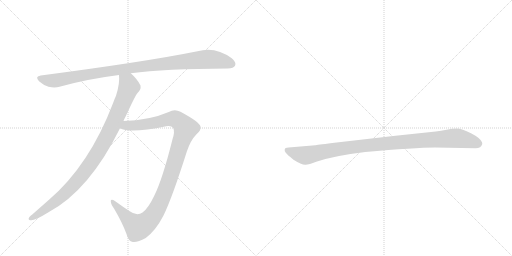
t = 0.00 s
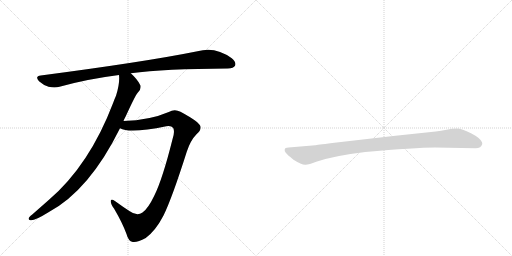
t = 3.30 s
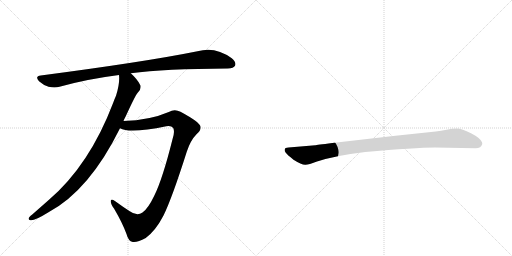
t = 3.53 s
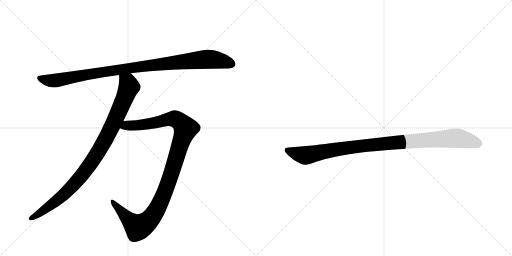
t = 3.75 s
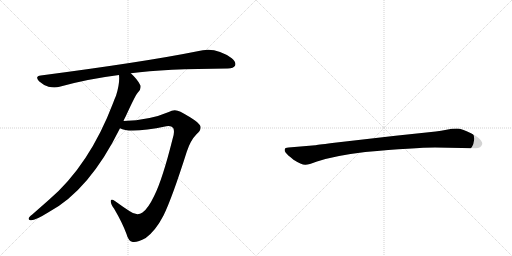
t = 3.97 s
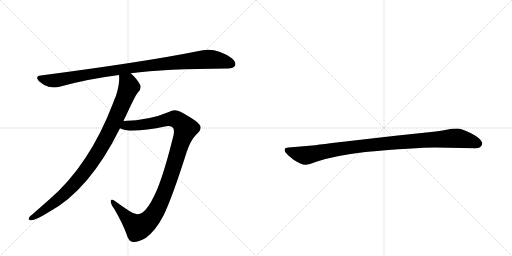
t = 4.47 s

The animated SVG that drew these frames (rendered in a browser with its animation timeline set to each time). Animation: 4 CSS @keyframes rules; one cycle of 4.47 s.

<svg version="1.1" viewBox="0 0 2048 1024" xmlns="http://www.w3.org/2000/svg">
  <g stroke="lightgray" stroke-dasharray="1,1" stroke-width="1" transform="scale(4, 4)">
    <line x1="0" y1="0" x2="256" y2="256"></line>
    <line x1="256" y1="0" x2="0" y2="256"></line>
    <line x1="128" y1="0" x2="128" y2="256"></line>
    <line x1="0" y1="128" x2="256" y2="128"></line>
    <line x1="256" y1="0" x2="512" y2="256"></line>
    <line x1="512" y1="0" x2="256" y2="256"></line>
    <line x1="384" y1="0" x2="384" y2="256"></line>
    <line x1="256" y1="128" x2="512" y2="128"></line>
  </g>
<g transform="scale(1, -1) translate(0, -850)">
   <style type="text/css">
    @keyframes keyframes0 {
      from {
       stroke: black;
       stroke-dashoffset: 1031;
       stroke-width: 128;
       }
       77% {
       animation-timing-function: step-end;
       stroke: black;
       stroke-dashoffset: 0;
       stroke-width: 128;
       }
       to {
       stroke: black;
       stroke-width: 1024;
       }
       }
       #make-me-a-hanzi-animation-0 {
         animation: keyframes0 1.089030s both;
         animation-delay: 0.000000s;
         animation-timing-function: linear;
       }
    @keyframes keyframes1 {
      from {
       stroke: black;
       stroke-dashoffset: 978;
       stroke-width: 128;
       }
       76% {
       animation-timing-function: step-end;
       stroke: black;
       stroke-dashoffset: 0;
       stroke-width: 128;
       }
       to {
       stroke: black;
       stroke-width: 1024;
       }
       }
       #make-me-a-hanzi-animation-1 {
         animation: keyframes1 1.045898s both;
         animation-delay: 1.089030s;
         animation-timing-function: linear;
       }
    @keyframes keyframes2 {
      from {
       stroke: black;
       stroke-dashoffset: 1128;
       stroke-width: 128;
       }
       79% {
       animation-timing-function: step-end;
       stroke: black;
       stroke-dashoffset: 0;
       stroke-width: 128;
       }
       to {
       stroke: black;
       stroke-width: 1024;
       }
       }
       #make-me-a-hanzi-animation-2 {
         animation: keyframes2 1.167969s both;
         animation-delay: 2.134928s;
         animation-timing-function: linear;
       }
    @keyframes keyframes3 {
      from {
       stroke: black;
       stroke-dashoffset: 1030;
       stroke-width: 128;
       }
       77% {
       animation-timing-function: step-end;
       stroke: black;
       stroke-dashoffset: 0;
       stroke-width: 128;
       }
       to {
       stroke: black;
       stroke-width: 1024;
       }
       }
       #make-me-a-hanzi-animation-3 {
         animation: keyframes3 1.088216s both;
         animation-delay: 3.302897s;
         animation-timing-function: linear;
       }
</style>
<path d="M 523 557 Q 659 575 911 576 Q 935 577 940 587 Q 947 600 927 617 Q 861 666 790 645 Q 582 603 163 548 Q 138 545 156 525 Q 174 509 194 503 Q 219 497 238 503 Q 349 534 476 550 L 523 557 Z" fill="lightgray"></path> 
<path d="M 494 366 Q 498 376 503 385 Q 540 466 550 478 Q 565 491 562 508 Q 550 533 523 557 C 502 578 475 580 476 550 Q 480 517 464 467 Q 458 454 452 437 Q 358 190 196 51 L 129 -8 Q 122 -12 117 -19 Q 110 -29 122 -31 Q 138 -34 194 1 Q 357 88 480 337 L 494 366 Z" fill="lightgray"></path> 
<path d="M 480 337 Q 519 315 665 345 Q 684 349 693 338 Q 700 323 690 293 Q 650 133 617 67 Q 592 15 570 0 Q 548 -16 519 5 Q 494 21 461 45 Q 445 55 443 47 Q 442 35 456 16 Q 490 -42 506 -86 Q 513 -114 531 -118 Q 549 -121 583 -102 Q 623 -72 654 -12 Q 688 57 747 243 Q 762 289 786 313 Q 805 328 802 344 Q 798 362 722 403 Q 698 416 675 402 Q 599 369 494 366 C 464 365 451 345 480 337 Z" fill="lightgray"></path> 
<path d="M 1740 260 L 1902 257 Q 1925 257 1929 274 Q 1929 279 1928 281 Q 1921 298 1884 317 Q 1847 336 1828 336 Q 1808 336 1786 331 Q 1764 326 1743 324 L 1582 307 L 1329 278 Q 1265 270 1261 269 L 1154 260 Q 1140 259 1139 253 Q 1137 246 1143 239 Q 1148 232 1174 211 Q 1207 190 1222 191 Q 1236 191 1265 203 Q 1335 227 1461 242 Q 1660 260 1740 260 Z" fill="lightgray"></path> 
      <clipPath id="make-me-a-hanzi-clip-0">
      <path d="M 523 557 Q 659 575 911 576 Q 935 577 940 587 Q 947 600 927 617 Q 861 666 790 645 Q 582 603 163 548 Q 138 545 156 525 Q 174 509 194 503 Q 219 497 238 503 Q 349 534 476 550 L 523 557 Z" fill="lightgray"></path>
      </clipPath>
      <path clip-path="url(#make-me-a-hanzi-clip-0)" d="M 160 536 L 226 528 L 524 579 L 818 613 L 877 609 L 926 594 " fill="none" id="make-me-a-hanzi-animation-0" stroke-dasharray="903 1806" stroke-linecap="round"></path>

      <clipPath id="make-me-a-hanzi-clip-1">
      <path d="M 494 366 Q 498 376 503 385 Q 540 466 550 478 Q 565 491 562 508 Q 550 533 523 557 C 502 578 475 580 476 550 Q 480 517 464 467 Q 458 454 452 437 Q 358 190 196 51 L 129 -8 Q 122 -12 117 -19 Q 110 -29 122 -31 Q 138 -34 194 1 Q 357 88 480 337 L 494 366 Z" fill="lightgray"></path>
      </clipPath>
      <path clip-path="url(#make-me-a-hanzi-clip-1)" d="M 485 545 L 511 520 L 516 503 L 448 342 L 395 246 L 331 152 L 262 78 L 176 8 L 126 -22 " fill="none" id="make-me-a-hanzi-animation-1" stroke-dasharray="850 1700" stroke-linecap="round"></path>

      <clipPath id="make-me-a-hanzi-clip-2">
      <path d="M 480 337 Q 519 315 665 345 Q 684 349 693 338 Q 700 323 690 293 Q 650 133 617 67 Q 592 15 570 0 Q 548 -16 519 5 Q 494 21 461 45 Q 445 55 443 47 Q 442 35 456 16 Q 490 -42 506 -86 Q 513 -114 531 -118 Q 549 -121 583 -102 Q 623 -72 654 -12 Q 688 57 747 243 Q 762 289 786 313 Q 805 328 802 344 Q 798 362 722 403 Q 698 416 675 402 Q 599 369 494 366 C 464 365 451 345 480 337 Z" fill="lightgray"></path>
      </clipPath>
      <path clip-path="url(#make-me-a-hanzi-clip-2)" d="M 486 340 L 507 348 L 606 356 L 695 376 L 715 367 L 743 336 L 658 79 L 629 16 L 593 -34 L 552 -59 L 517 -31 L 449 43 " fill="none" id="make-me-a-hanzi-animation-2" stroke-dasharray="1000 2000" stroke-linecap="round"></path>

      <clipPath id="make-me-a-hanzi-clip-3">
      <path d="M 1740 260 L 1902 257 Q 1925 257 1929 274 Q 1929 279 1928 281 Q 1921 298 1884 317 Q 1847 336 1828 336 Q 1808 336 1786 331 Q 1764 326 1743 324 L 1582 307 L 1329 278 Q 1265 270 1261 269 L 1154 260 Q 1140 259 1139 253 Q 1137 246 1143 239 Q 1148 232 1174 211 Q 1207 190 1222 191 Q 1236 191 1265 203 Q 1335 227 1461 242 Q 1660 260 1740 260 Z" fill="lightgray"></path>
      </clipPath>
      <path clip-path="url(#make-me-a-hanzi-clip-3)" d="M 1149 248 L 1220 228 L 1435 265 L 1812 297 L 1861 292 L 1913 275 " fill="none" id="make-me-a-hanzi-animation-3" stroke-dasharray="902 1804" stroke-linecap="round"></path>

</g>
</svg>
